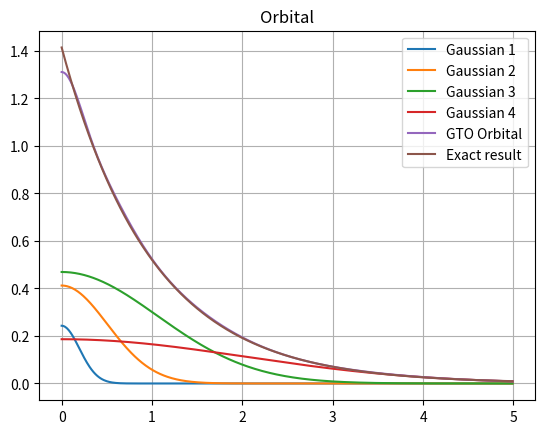
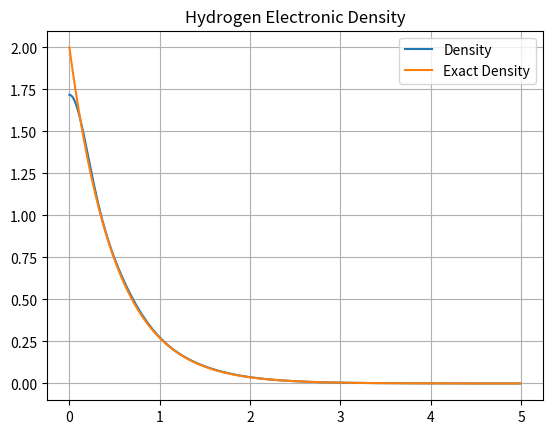

Reproduce these figures in Python, in order.
import math as m
import numpy as np
import matplotlib.pyplot as plt
from scipy.integrate import quad

Z = 1 # For Hydrogen

alfa = np.array([13.00773, 1.962079, 0.444529, 0.1219492])

# Computes the single particle, direct and exchange integrals with given orbitals

def integrals(alfa):
    
    # SINGLE PARTICLE HAMILTONIAN

    H_mat = np.zeros((4,4))

    for i in range(0,4,1):

        j = 0

        while j <= i:

            H_mat[i,j] =  3 * (alfa[i] * alfa[j] * m.pi**(3.0/2.0) ) / (( alfa[i]
                            + alfa[j])**(5.0/2.0) ) - Z * 2 * m.pi / (alfa[i] + alfa[j])

            H_mat[j,i] = H_mat[i,j]

            j += 1

    # OVERLAP MATRIX

    S = np.zeros((4,4))

    for i in range(0,4,1):

        j = 0

        while j <= i:

            S[i,j] =  (m.pi / (alfa[i] + alfa[j] ) )**(3.0/2.0)

            S[j,i] = S[i,j]

            j += 1


    return H_mat, S


# Function for solving the generalised eigenvalue problem

def diagonalisation(H, S):

    # Diagonalise S matrix

    eigvalS, eigvecS = np.linalg.eigh(S)

    Seighlf = ( np.diag(eigvalS**(-0.5) ) )

    V = np.dot(eigvecS, Seighlf)
    
    Hpr = np.dot(np.dot(np.transpose(V), H), V)

    eigvalH, eigvecH = np.linalg.eig(Hpr)

    idx = eigvalS.argsort()[::1]
    eigvalH = eigvalH[idx]
    eigvecH = eigvecH[:,idx]

    eigvecH = np.dot(V, eigvecH)

    return eigvalH, eigvecH


# CALCULATION

H, S = integrals(alfa)

eigval, eigvec = diagonalisation(H,S)

eigvec = eigvec[:,3]

# Define the integrand function for normalisation

def G(x, a, b):
    return a * m.exp(-b * x**2)

def GT2(x, eigenvec, alfa):
    return (G(x, eigvec[0], alfa[0]) + G(x, eigvec[1], alfa[1]) \
            + G(x, eigvec[2], alfa[2]) + G(x, eigvec[3], alfa[3]))**2
        
def Gex2(x):
    return (1 / m.sqrt(m.pi) * m.exp(-1 * x))**2

# Verify this is normalised

I = quad(GT2, 0, np.inf, args=(eigvec,alfa))
I2 = quad(Gex2, 0, np.inf)

print("The integral of the square modulus is {} pm {} ".format(I[0],I[1]))
print("The integral of the square modulus of the exact function is {} pm {} ".format(I2[0],I2[1]))

# Functions Drawing

def Gdr(x, a, b):
    return a * np.exp(-b * np.power(x,2))  / m.sqrt(I[0])

def GT(x, eigenvec, alfa):
    return ( Gdr(x, eigvec[0], alfa[0]) + Gdr(x, eigvec[1], alfa[1]) \
        + Gdr(x, eigvec[2], alfa[2]) + Gdr(x, eigvec[3], alfa[3]) )

def Gex(x):
    return ( 1 / m.sqrt(m.pi) ) * np.exp(-1 * x) / m.sqrt(I2[0])

def GT2(x, eigenvec, alfa):
    return (Gdr(x, eigvec[0], alfa[0]) + Gdr(x, eigvec[1], alfa[1]) \
        + Gdr(x, eigvec[2], alfa[2]) + Gdr(x, eigvec[3], alfa[3]) )**2
        
def Dex(x):
    return np.power(1 / m.sqrt(m.pi) * np.exp(-1 * x) , 2) / I2[0]

r = np.arange(0,5,0.01)

# Plot the gaussian, the total wavefunction and the exact result 

fig = plt.figure()
plt.plot(r, -Gdr(r, eigvec[0], alfa[0]), label="Gaussian 1")
plt.plot(r, -Gdr(r, eigvec[1], alfa[1]), label = "Gaussian 2")
plt.plot(r, -Gdr(r, eigvec[2], alfa[2]), label = "Gaussian 3")
plt.plot(r, -Gdr(r, eigvec[3], alfa[3]), label = "Gaussian 4")
plt.plot(r, -GT(r, eigvec, alfa), label = "GTO Orbital")
plt.plot(r, Gex(r), label = "Exact result")
plt.legend()
plt.grid()
plt.title("Orbital")
plt.savefig("Gaussians.png", dpi=300)

# Electronic density plot 

fig = plt.figure()
plt.plot(r, GT2(r, eigvec, alfa), label="Density")
plt.plot(r, Dex(r), label="Exact Density")
plt.legend()
plt.grid()
plt.title("Hydrogen Electronic Density")
plt.savefig("Density_H.png", dpi=300)
